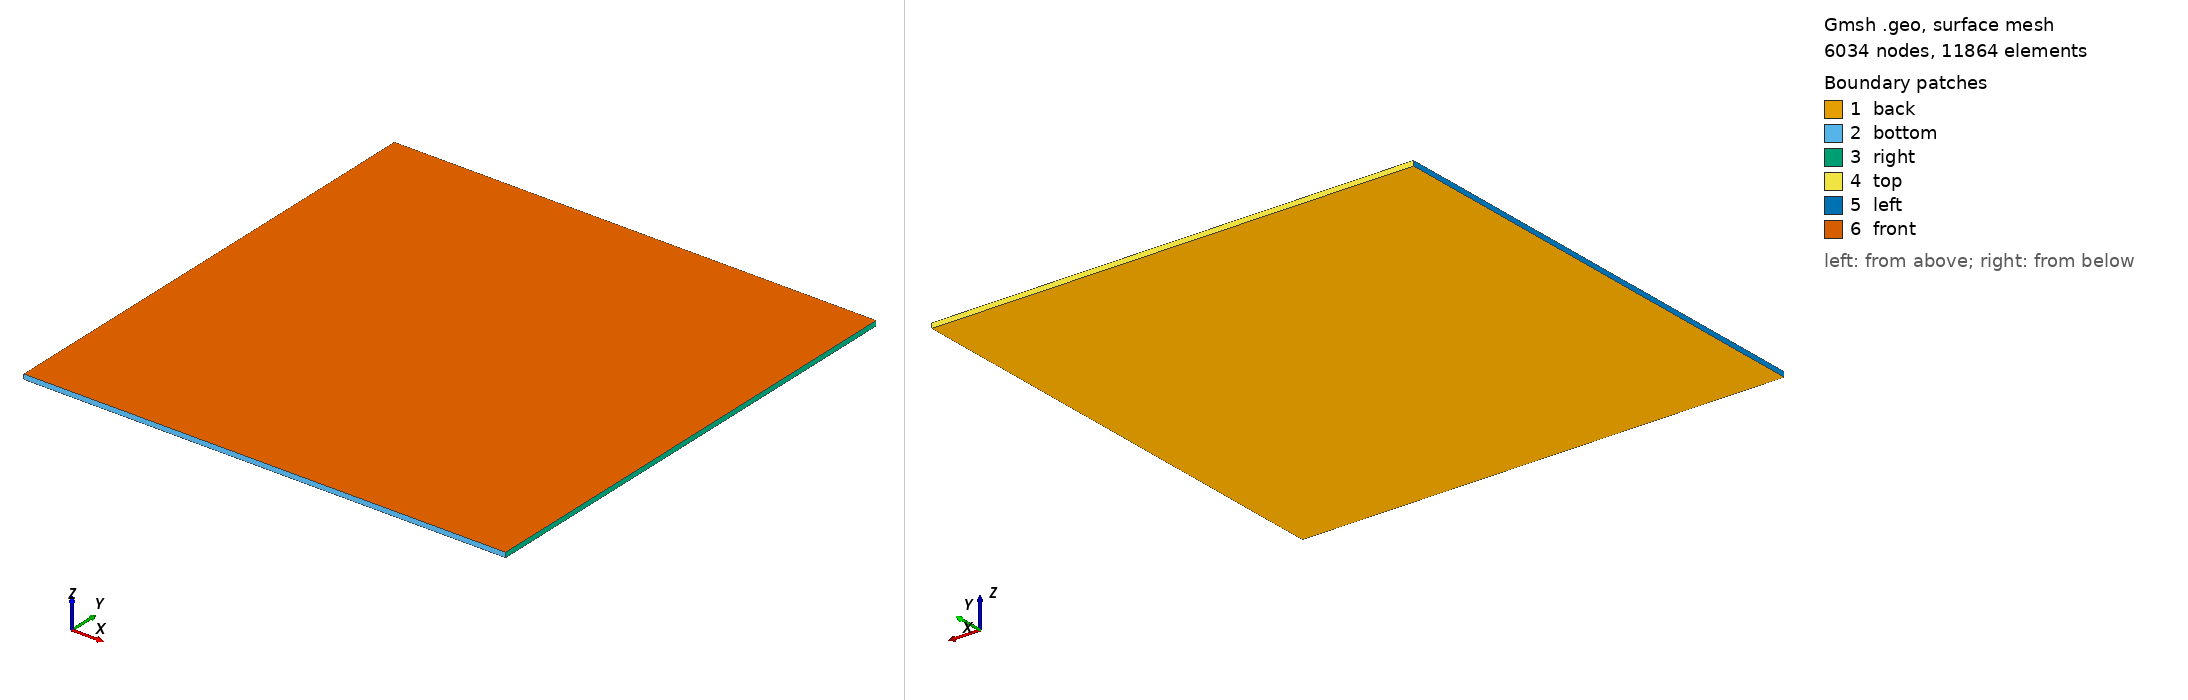

Gmsh geometry script, surface-meshed: 6034 nodes, 11864 surface elements. Boundary patches (legend numbers): 1 back, 2 bottom, 3 right, 4 top, 5 left, 6 front. Left view from above one corner, right view from below the opposite corner. Legend entries are the model's physical surfaces. The drawing asked Gmsh for element sizes between 1% and 20% of the model's largest extent; the script's own settings can give other sizes.

=== tri-unstructured.geo (drawn) ===
// Gmsh .geo file: one layer of triangular prisms over the L x W plate, for
// the finite area mesh on the front surface

// Mesh spacing
Include "meshSpacing.geo";

// Plate side lengths and mesh thickness
L = 10;
W = 10;
h = 0.1;

Point(1) = {0, 0, 0, dx};
Point(2) = {L, 0, 0, dx};
Point(3) = {L, W, 0, dx};
Point(4) = {0, W, 0, dx};

Line(1) = {1, 2};  // bottom, y = 0
Line(2) = {2, 3};  // right, x = L
Line(3) = {3, 4};  // top, y = W
Line(4) = {4, 1};  // left, x = 0

Line Loop(1) = {1, 2, 3, 4};
Plane Surface(1) = {1};

// Frontal-Delaunay triangles of near-uniform size
Mesh.Algorithm = 6;
Mesh.CharacteristicLengthMin = dx;
Mesh.CharacteristicLengthMax = dx;

// One layer of prisms through the thickness: Recombine keeps the extruded
// elements as prisms with quadrilateral side faces. The extrusion returns
// the front surface, the volume and the four side surfaces in the order of
// the lines of the loop
out[] = Extrude {0, 0, h} { Surface{1}; Layers{1}; Recombine; };

Physical Surface("back") = {1};
Physical Surface("front") = {out[0]};
Physical Surface("bottom") = {out[2]};
Physical Surface("right") = {out[3]};
Physical Surface("top") = {out[4]};
Physical Surface("left") = {out[5]};
Physical Volume("plate") = {out[1]};

Mesh 3;


=== meshSpacing.geo (included by tri-unstructured.geo) ===
// Target edge length of the unstructured triangular mesh
dx = 0.2;
